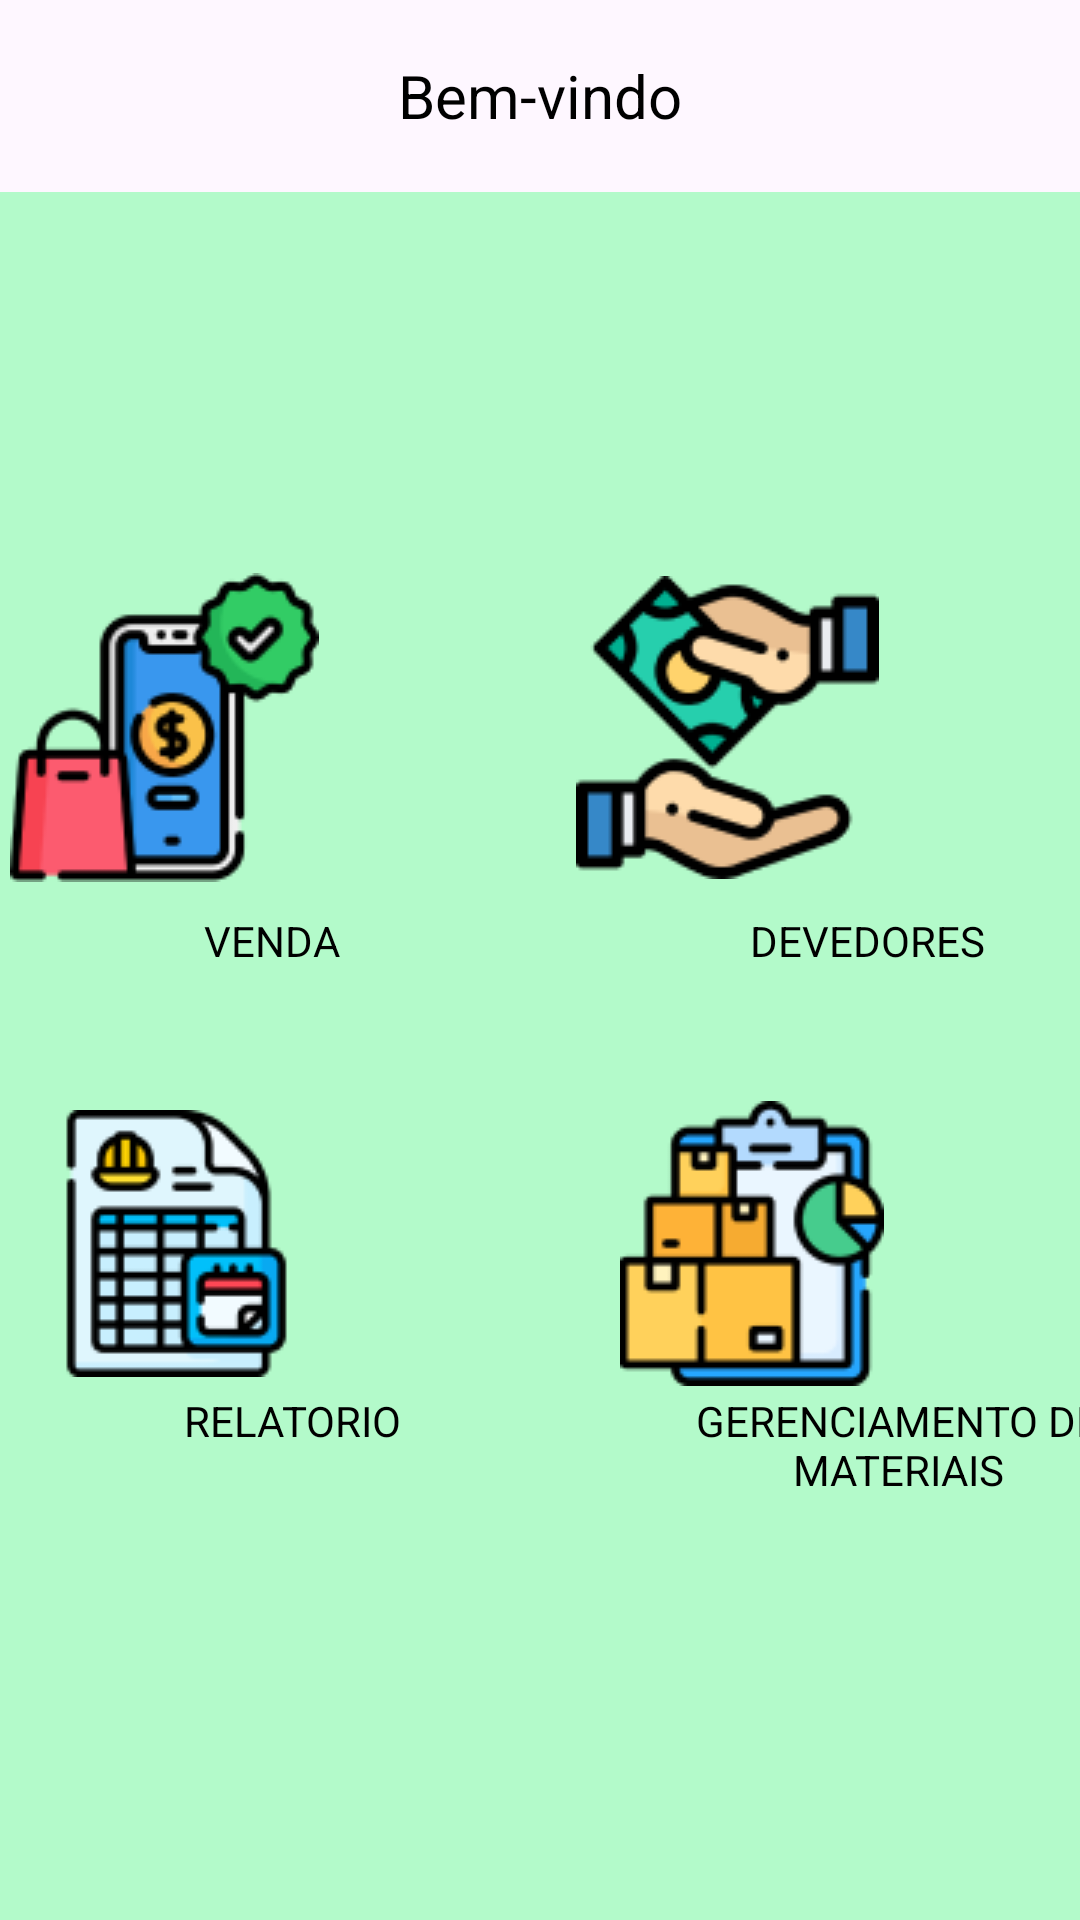

Produce the Android XML layout that renders to this screen, including the resource entries it uses.
<!-- AndroidManifest.xml: application theme Theme.MyApplication -->
<!-- res/layout/fragment_home.xml -->
<?xml version="1.0" encoding="utf-8"?>
<androidx.constraintlayout.widget.ConstraintLayout xmlns:android="http://schemas.android.com/apk/res/android"
    xmlns:tools="http://schemas.android.com/tools"
    android:layout_width="match_parent"
    android:layout_height="match_parent"
    xmlns:app="http://schemas.android.com/apk/res-auto"
    tools:context=".main.HomeFragment">

    <com.google.android.material.appbar.AppBarLayout
        android:id="@+id/appBarLayout"
        android:layout_width="match_parent"
        android:layout_height="wrap_content"
        app:layout_constraintTop_toTopOf="parent">

        <androidx.appcompat.widget.Toolbar
            android:layout_width="match_parent"
            android:layout_height="wrap_content"
            app:layout_constraintEnd_toStartOf="@id/imgLogout">

            <TextView
                android:id="@+id/textToobar"
                android:layout_width="wrap_content"
                android:layout_height="wrap_content"
                android:layout_gravity="center_horizontal"
                android:text="@string/text_welcome"
                android:textColor="@color/black"
                android:textSize="20dp" />

            <ImageButton
                android:id="@+id/imgMenu"
                android:layout_width="wrap_content"
                android:layout_height="48dp"
                android:layout_marginTop="2dp"
                android:background="@android:color/transparent"
                android:paddingHorizontal="8dp"
                android:src="@drawable/menu_bar"
                app:layout_constraintEnd_toEndOf="parent"
                app:layout_constraintTop_toTopOf="parent" />

            <ImageButton
                android:id="@+id/imgLogout"
                android:layout_width="wrap_content"
                android:layout_height="48dp"
                android:layout_marginTop="2dp"
                android:background="@android:color/transparent"
                android:paddingHorizontal="8dp"
                android:layout_gravity="right"
                android:src="@drawable/ic_logout"
                app:layout_constraintEnd_toEndOf="parent"
                app:layout_constraintTop_toTopOf="parent" />

        </androidx.appcompat.widget.Toolbar>
    </com.google.android.material.appbar.AppBarLayout>

    <ScrollView
        android:layout_width="match_parent"
        android:layout_height="0dp"
        android:fillViewport="true"
        app:layout_constraintBottom_toBottomOf="parent"
        app:layout_constraintEnd_toEndOf="parent"
        app:layout_constraintHorizontal_bias="0.0"
        app:layout_constraintStart_toStartOf="parent"
        app:layout_constraintTop_toBottomOf="@+id/appBarLayout"
        app:layout_constraintVertical_bias="0.0">

        <androidx.constraintlayout.widget.ConstraintLayout
            android:layout_width="match_parent"
            android:layout_height="wrap_content">

            <ImageButton
                android:id="@+id/imgVenda"
                android:layout_width="187dp"
                android:layout_height="109dp"
                android:layout_marginTop="124dp"
                android:layout_marginEnd="212dp"
                android:background="@android:color/transparent"
                android:paddingHorizontal="8dp"
                android:src="@drawable/venda"
                app:layout_constraintEnd_toEndOf="parent"
                app:layout_constraintTop_toTopOf="parent" />

            <TextView
                android:id="@+id/textVenda"
                android:layout_width="107dp"
                android:layout_height="33dp"
                android:layout_marginStart="68dp"
                android:layout_marginTop="240dp"
                android:text="VENDA"
                android:textColor="@color/black"
                app:layout_constraintStart_toStartOf="parent"
                app:layout_constraintTop_toBottomOf="@id/imgVenda"
                app:layout_constraintTop_toTopOf="parent" />

            <ImageButton
                android:id="@+id/imgDevedor"
                android:layout_width="187dp"
                android:layout_height="109dp"
                android:layout_marginTop="124dp"
                android:layout_marginEnd="24dp"
                android:background="@android:color/transparent"
                android:paddingHorizontal="8dp"
                android:src="@drawable/devedor"
                app:layout_constraintEnd_toEndOf="parent"
                app:layout_constraintTop_toTopOf="parent" />

            <TextView
                android:id="@+id/textDevedor"
                android:layout_width="135dp"
                android:layout_height="33dp"
                android:layout_marginStart="250dp"
                android:layout_marginTop="240dp"
                android:text="DEVEDORES"
                android:textColor="@color/black"
                app:layout_constraintStart_toStartOf="parent"
                app:layout_constraintTop_toBottomOf="@id/imgDevedor"
                app:layout_constraintTop_toTopOf="parent" />

            <ImageButton
                android:id="@+id/imgRelatorio"
                android:layout_width="187dp"
                android:layout_height="109dp"
                android:layout_marginTop="296dp"
                android:layout_marginEnd="208dp"
                android:background="@android:color/transparent"
                android:paddingHorizontal="8dp"
                android:src="@drawable/relatorio"
                app:layout_constraintEnd_toEndOf="parent"
                app:layout_constraintTop_toTopOf="parent" />

            <TextView
                android:id="@+id/textRelatorio"
                android:layout_width="107dp"
                android:layout_height="33dp"
                android:layout_marginStart="44dp"
                android:layout_marginTop="400dp"
                android:text="RELATORIO"
                android:gravity="center_horizontal"
                android:textColor="@color/black"
                app:layout_constraintStart_toStartOf="parent"
                app:layout_constraintTop_toBottomOf="@id/textRelatorio"
                app:layout_constraintTop_toTopOf="parent" />

             <ImageButton
                android:id="@+id/imgGerenciamento"
                android:layout_width="187dp"
                android:layout_height="109dp"
                android:layout_marginTop="296dp"
                android:layout_marginEnd="16dp"
                android:background="@android:color/transparent"
                android:paddingHorizontal="8dp"
                android:src="@drawable/gerenciamento"
                app:layout_constraintEnd_toEndOf="parent"
                app:layout_constraintTop_toTopOf="parent" />

            <TextView
                android:id="@+id/textGerenciamneto"
                android:layout_width="135dp"
                android:layout_height="33dp"
                android:layout_marginStart="232dp"
                android:layout_marginTop="400dp"
                android:gravity="center_horizontal"
                android:text="GERENCIAMENTO DE MATERIAIS"
                android:textColor="@color/black"
                app:layout_constraintStart_toStartOf="parent"
                app:layout_constraintTop_toBottomOf="@id/imgGerenciamento"
                app:layout_constraintTop_toTopOf="parent" />

        </androidx.constraintlayout.widget.ConstraintLayout>
    </ScrollView>


</androidx.constraintlayout.widget.ConstraintLayout>
<!-- resources referenced by this layout -->
<resources>
  <color name="black">#FF000000</color>
  <!-- drawable devedor: png bitmap (drawable, 6796 bytes) -->
  <!-- drawable gerenciamento: png bitmap (drawable, 4255 bytes) -->
  <!-- drawable relatorio: png bitmap (drawable, 4384 bytes) -->
  <!-- drawable venda: png bitmap (drawable, 6821 bytes) -->
  <string name="text_welcome">Bem-vindo</string>
  <style name="Theme.MyApplication" parent="Base.Theme.MyApplication" />
  <style name="Base.Theme.MyApplication" parent="Theme.Material3.DayNight.NoActionBar">
          <item name="android:windowBackground">@color/color_default</item>
      </style>
  <color name="color_default">#B3FACA</color>
</resources>
